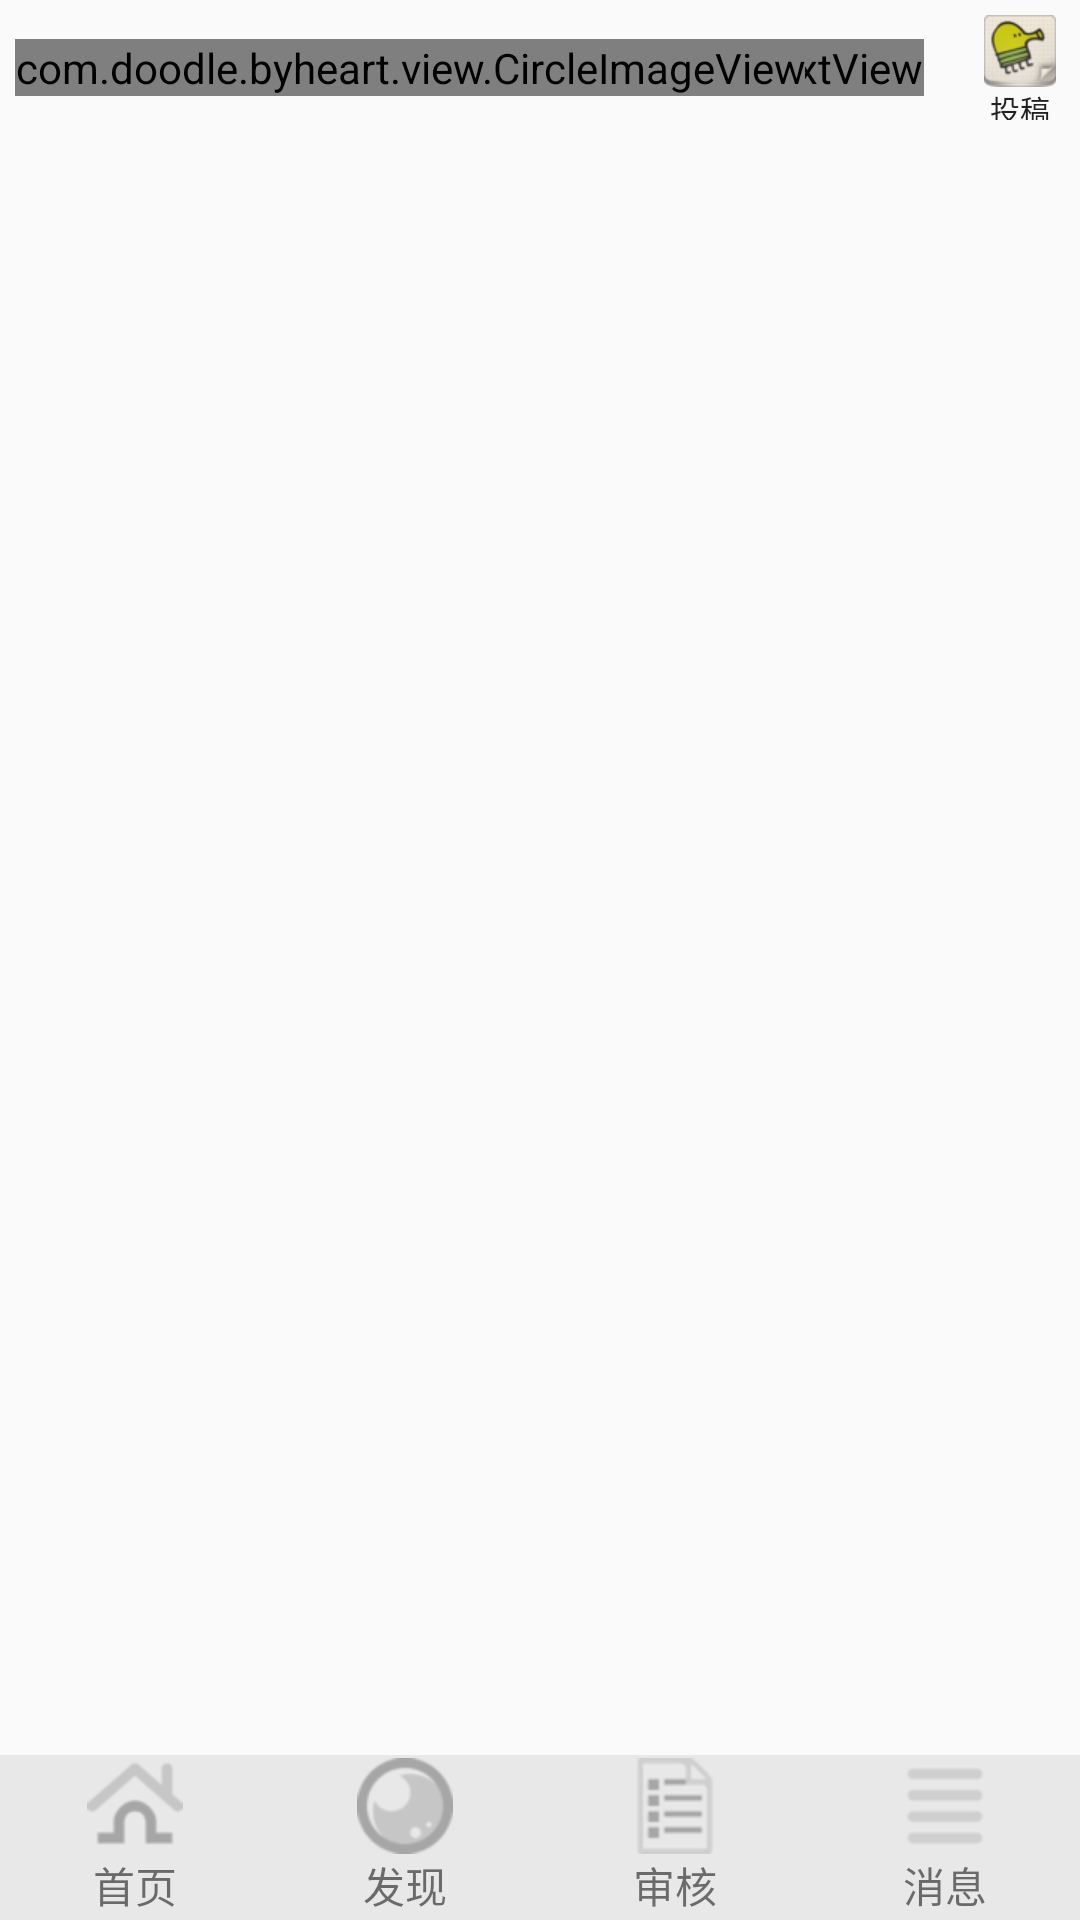

This screen was rendered from an Android layout file. Write that file and the resources it references.
<!-- AndroidManifest.xml: application theme AppTheme -->
<!-- res/layout/activity_main.xml -->
<RelativeLayout xmlns:android="http://schemas.android.com/apk/res/android"
    xmlns:tools="http://schemas.android.com/tools"
    android:layout_width="match_parent"
    android:layout_height="match_parent" >

    <include 
        android:id="@+id/title_bar"
        layout="@layout/custom_title"/>
    
    <FrameLayout
        android:id="@+id/id_content"
        android:layout_below="@+id/title_bar"
        android:layout_above="@+id/bottom_bar"
        android:layout_width="match_parent"
        android:layout_height="match_parent">
    </FrameLayout>
    
	<include 
	    android:id="@+id/bottom_bar"
	    layout="@layout/bottom_bar"/>
    
</RelativeLayout>
<!-- res/layout/custom_title.xml (included above) -->
<?xml version="1.0" encoding="utf-8"?>
<RelativeLayout xmlns:android="http://schemas.android.com/apk/res/android"
    xmlns:app="http://schemas.android.com/apk/res/com.doodle.byheart"
    android:id="@+id/t_title_layout"
    android:layout_width="match_parent"
    android:layout_height="@dimen/titile_bar_height"
    android:orientation="vertical"
    android:background="@drawable/bg_title" >

    <com.doodle.byheart.view.RoundTextView
        android:id="@+id/t_centerTextView"
        android:layout_width="wrap_content"
        android:layout_height="wrap_content"
        android:layout_centerInParent="true"
        android:textSize="@dimen/titile_text_size"
        android:textStyle="bold"
        android:text="中间标题"/>

    <com.doodle.byheart.view.CircleImageView
        android:id="@+id/t_leftImageView"
        android:layout_width="wrap_content"
        android:layout_height="wrap_content"
        android:layout_margin="5dp"
        android:layout_alignParentLeft="true"
        android:layout_centerVertical="true"
        android:src="@drawable/camera_default"
        app:border_width="0dp"
        app:border_color="@color/black" />

    <Button
        android:id="@+id/t_rightBtn"
        android:layout_width="30dp"
        android:layout_height="wrap_content"
        android:layout_margin="5dp"
        android:layout_alignParentRight="true"
        android:layout_centerVertical="true"
        android:background="@null"
        android:text="投稿"
        android:textSize="10sp"
        android:drawableTop="@drawable/doodle_jump" />

</RelativeLayout>
<!-- res/layout/bottom_bar.xml (included above) -->
<?xml version="1.0" encoding="utf-8"?>
<RelativeLayout xmlns:android="http://schemas.android.com/apk/res/android"
    android:id="@+id/ly_main_tab_bottom"
    android:layout_width="fill_parent"
    android:layout_height="55dp"
    android:layout_alignParentBottom="true"
    android:background="@color/lilght_gray" >

    <LinearLayout
        android:layout_width="fill_parent"
        android:layout_height="55dp" >

        <LinearLayout
            android:id="@+id/ll_tab_bottom01"
            android:layout_width="0dp"
            android:layout_height="fill_parent"
            android:layout_weight="1"
            android:descendantFocusability="beforeDescendants"
            android:gravity="center"
            android:orientation="vertical" >

            <ImageButton
                android:id="@+id/btn_tab_bottom01"
                android:layout_width="wrap_content"
                android:layout_height="wrap_content"
                android:background="#0000"
                android:clickable="false"
                android:src="@drawable/tab_down01" />

            <TextView
                android:layout_width="wrap_content"
                android:layout_height="wrap_content"
                android:text="首页" />
        </LinearLayout>

        <LinearLayout
            android:id="@+id/ll_tab_bottom02"
            android:layout_width="0dp"
            android:layout_height="fill_parent"
            android:layout_weight="1"
            android:descendantFocusability="beforeDescendants"
            android:gravity="center"
            android:orientation="vertical" >

            <ImageButton
                android:id="@+id/btn_tab_bottom02"
                android:layout_width="wrap_content"
                android:layout_height="wrap_content"
                android:background="#0000"
                android:clickable="false"
                android:src="@drawable/tab_down02" />

            <TextView
                android:layout_width="wrap_content"
                android:layout_height="wrap_content"
                android:text="发现" />
        </LinearLayout>

        <LinearLayout
            android:id="@+id/ll_tab_bottom03"
            android:layout_width="0dp"
            android:layout_height="fill_parent"
            android:layout_weight="1"
            android:descendantFocusability="beforeDescendants"
            android:gravity="center"
            android:orientation="vertical" >

            <ImageButton
                android:id="@+id/btn_tab_bottom03"
                android:layout_width="wrap_content"
                android:layout_height="wrap_content"
                android:background="#0000"
                android:clickable="false"
                android:src="@drawable/tab_down03" />

            <TextView
                android:layout_width="wrap_content"
                android:layout_height="wrap_content"
                android:text="审核" />
        </LinearLayout>

        <LinearLayout
            android:id="@+id/ll_tab_bottom04"
            android:layout_width="0dp"
            android:layout_height="fill_parent"
            android:layout_weight="1"
            android:descendantFocusability="beforeDescendants"
            android:gravity="center"
            android:orientation="vertical" >

            <ImageButton
                android:id="@+id/btn_tab_bottom04"
                android:layout_width="wrap_content"
                android:layout_height="wrap_content"
                android:background="#0000"
                android:clickable="false"
                android:src="@drawable/tab_down04" />

            <TextView
                android:layout_width="wrap_content"
                android:layout_height="wrap_content"
                android:text="消息" />
        </LinearLayout>
    </LinearLayout>

</RelativeLayout>
<!-- resources referenced by this layout -->
<resources>
  <color name="black">#000</color>
  <color name="lilght_gray">#e8e8e8</color>
  <dimen name="titile_bar_height">45dp</dimen>
  <dimen name="titile_text_size">18sp</dimen>
  <!-- drawable doodle_jump: png bitmap (drawable-xhdpi, 5932 bytes) -->
  <!-- drawable tab_down01: png bitmap (drawable-hdpi, 1636 bytes) -->
  <!-- drawable tab_down02: png bitmap (drawable-hdpi, 2101 bytes) -->
  <!-- drawable tab_down03: png bitmap (drawable-hdpi, 1340 bytes) -->
  <!-- drawable tab_down04: png bitmap (drawable-hdpi, 1034 bytes) -->
  <style name="AppTheme" parent="AppBaseTheme">
          
      </style>
  <style name="AppBaseTheme" parent="Theme.AppCompat.Light">
          
      </style>
</resources>
